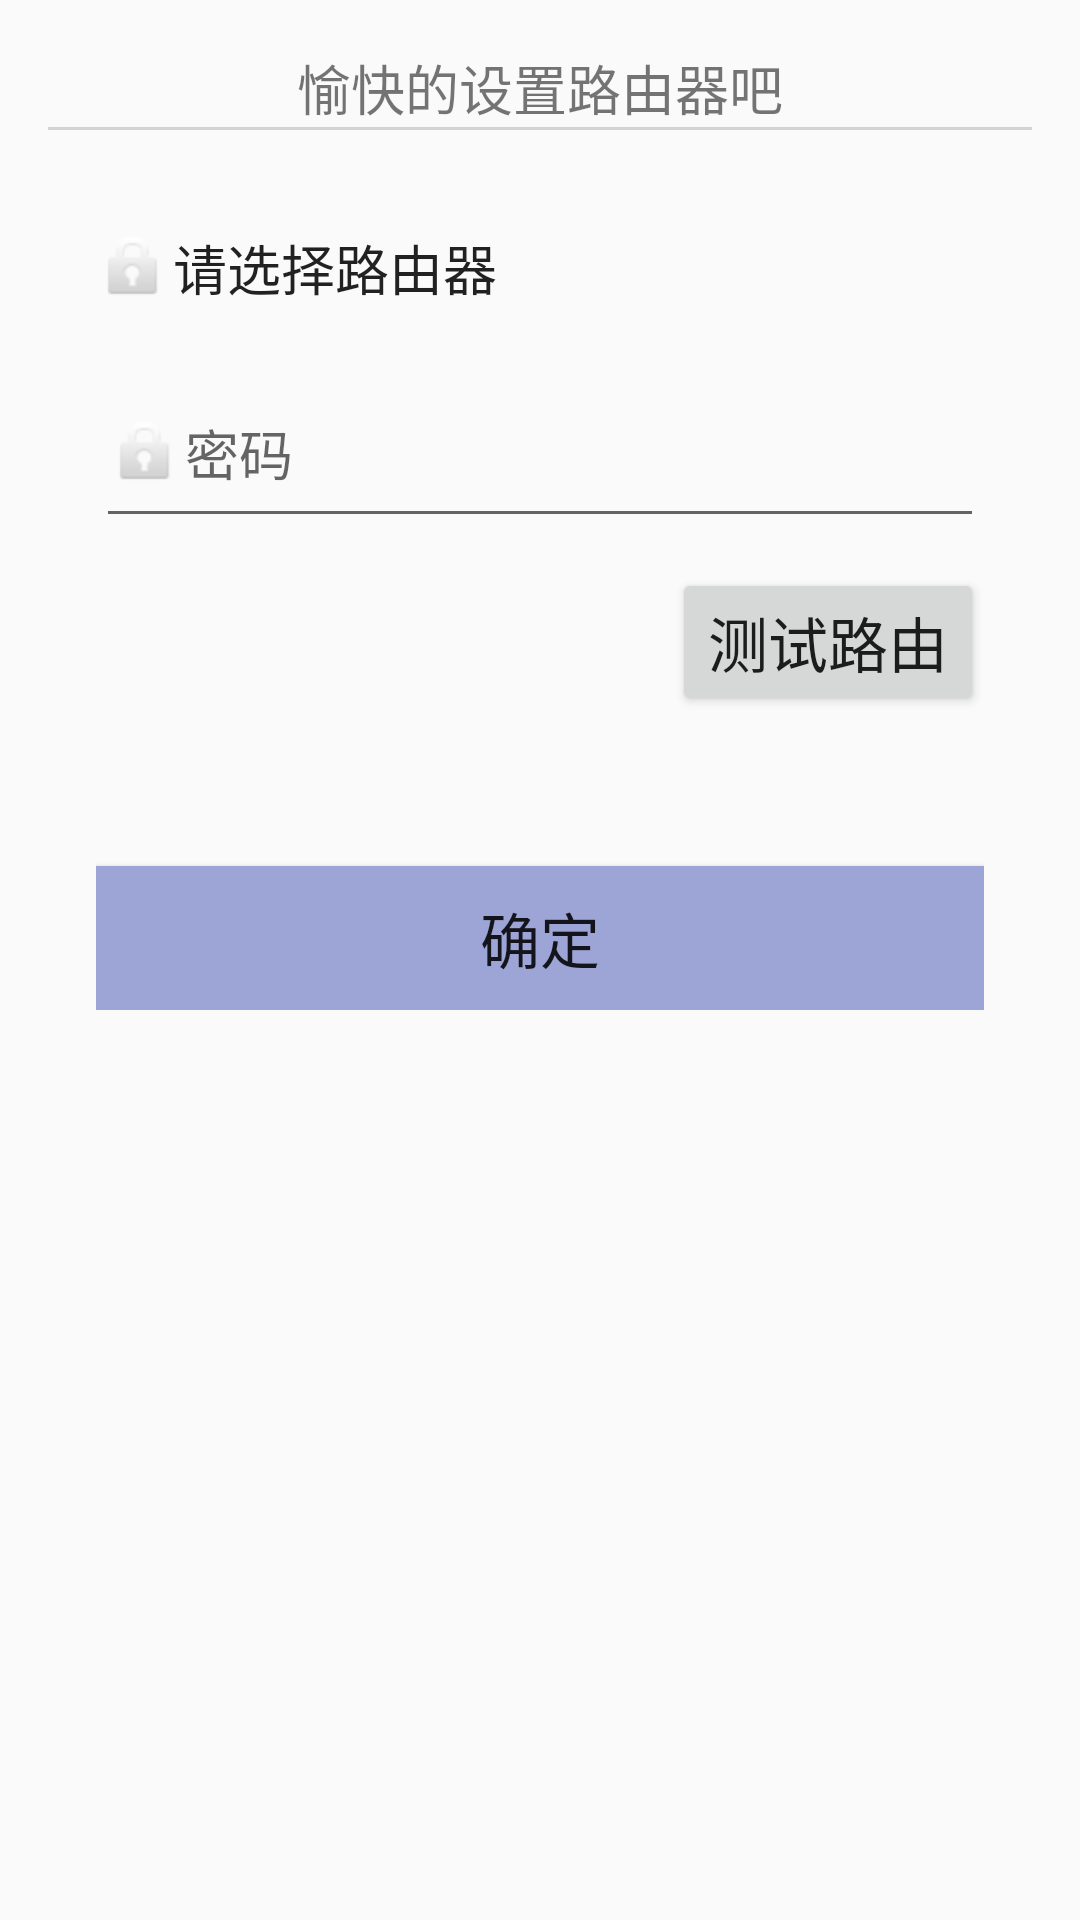

The Android layout XML behind this screen, and the referenced resources:
<!-- AndroidManifest.xml: application theme AppTheme -->
<!-- res/layout/activity_connect_router.xml -->
<LinearLayout xmlns:android="http://schemas.android.com/apk/res/android"
    xmlns:tools="http://schemas.android.com/tools"
    android:layout_width="match_parent"
    android:layout_height="match_parent"
    android:gravity="center_horizontal"
    android:orientation="vertical"
    android:paddingBottom="@dimen/activity_vertical_margin"
    android:paddingLeft="@dimen/activity_horizontal_margin"
    android:paddingRight="@dimen/activity_horizontal_margin"
    android:paddingTop="@dimen/activity_vertical_margin">

    <TextView
        android:layout_width="wrap_content"
        android:layout_height="wrap_content"
        android:text="愉快的设置路由器吧"
        android:textSize="18sp"
        android:id="@+id/add_device_tv1"
        android:layout_gravity="center_horizontal" />

    <LinearLayout
        android:layout_width="match_parent"
        android:layout_height="wrap_content"
        android:orientation="vertical">

        <TextView
            android:layout_width="match_parent"
            android:layout_height="1dp"
            android:background="#d4d2d2" />

    </LinearLayout>

    <ImageView
        android:layout_width="wrap_content"
        android:layout_height="wrap_content"
        android:id="@+id/router_imageView"
        android:src="@drawable/wifi"
        android:layout_gravity="center_horizontal" />

    <ScrollView
        android:layout_width="match_parent"
        android:layout_height="match_parent"
        android:id="@+id/add_device_form">

        <RelativeLayout
            android:layout_width="match_parent"
            android:layout_height="match_parent"
            android:paddingBottom="@dimen/activity_vertical_margin"
            android:paddingLeft="@dimen/activity_horizontal_margin"
            android:paddingRight="@dimen/activity_horizontal_margin"
            android:paddingTop="@dimen/activity_vertical_margin"
            android:weightSum="1"
            tools:context=".ResetPasswordActivity">

            <EditText
                android:drawableLeft="@android:drawable/ic_lock_idle_lock"
                android:layout_width="fill_parent"
                android:layout_height="60dp"
                android:ems="10"
                android:id="@+id/router_id_edit"
                android:editable="false"
                android:text="请选择路由器"
                android:clickable="false"
                android:background="?android:attr/selectableItemBackground" />

            <EditText
                android:drawableLeft="@android:drawable/ic_lock_idle_lock"
                android:layout_width="fill_parent"
                android:layout_height="60dp"
                android:inputType="textPassword"
                android:ems="10"
                android:id="@+id/router_password_edit"
                android:layout_below="@+id/router_id_edit"
                android:layout_centerHorizontal="true"
                android:hint="密码"
                />

            <Button
                android:layout_width="wrap_content"
                android:layout_height="wrap_content"
                android:text="测试路由"
                android:id="@+id/router_password_btn_test"
                android:textSize="20dp"
                android:layout_marginTop="10dp"
                android:layout_below="@+id/router_password_edit"
                android:layout_alignRight="@+id/router_password_edit" />
            <Button
                android:layout_width="fill_parent"
                android:layout_height="wrap_content"
                android:text="确定"
                android:id="@+id/router_password_btn_sure"
                android:textSize="20dp"
                android:background="@color/colorBottomNavigationPrimary"
                android:layout_marginTop="50dp"
                android:layout_below="@+id/router_password_btn_test" />
        </RelativeLayout>

    </ScrollView>

</LinearLayout>
<!-- resources referenced by this layout -->
<resources>
  <color name="colorBottomNavigationPrimary">#9ca5d5</color>
  <dimen name="activity_horizontal_margin">16dp</dimen>
  <dimen name="activity_vertical_margin">16dp</dimen>
  <style name="AppTheme" parent="Theme.AppCompat.Light.DarkActionBar">
          
          <item name="colorPrimary">@color/colorPrimary</item>
          <item name="colorPrimaryDark">@color/colorPrimaryDark</item>
          <item name="colorAccent">@color/colorAccent</item>
          <item name="android:listDivider">@color/colorInactive</item>
      </style>
  <color name="colorPrimary">#3F51B5</color>
  <color name="colorPrimaryDark">#303F9F</color>
  <color name="colorAccent">#FF4081</color>
  <color name="colorInactive">#747474</color>
</resources>
